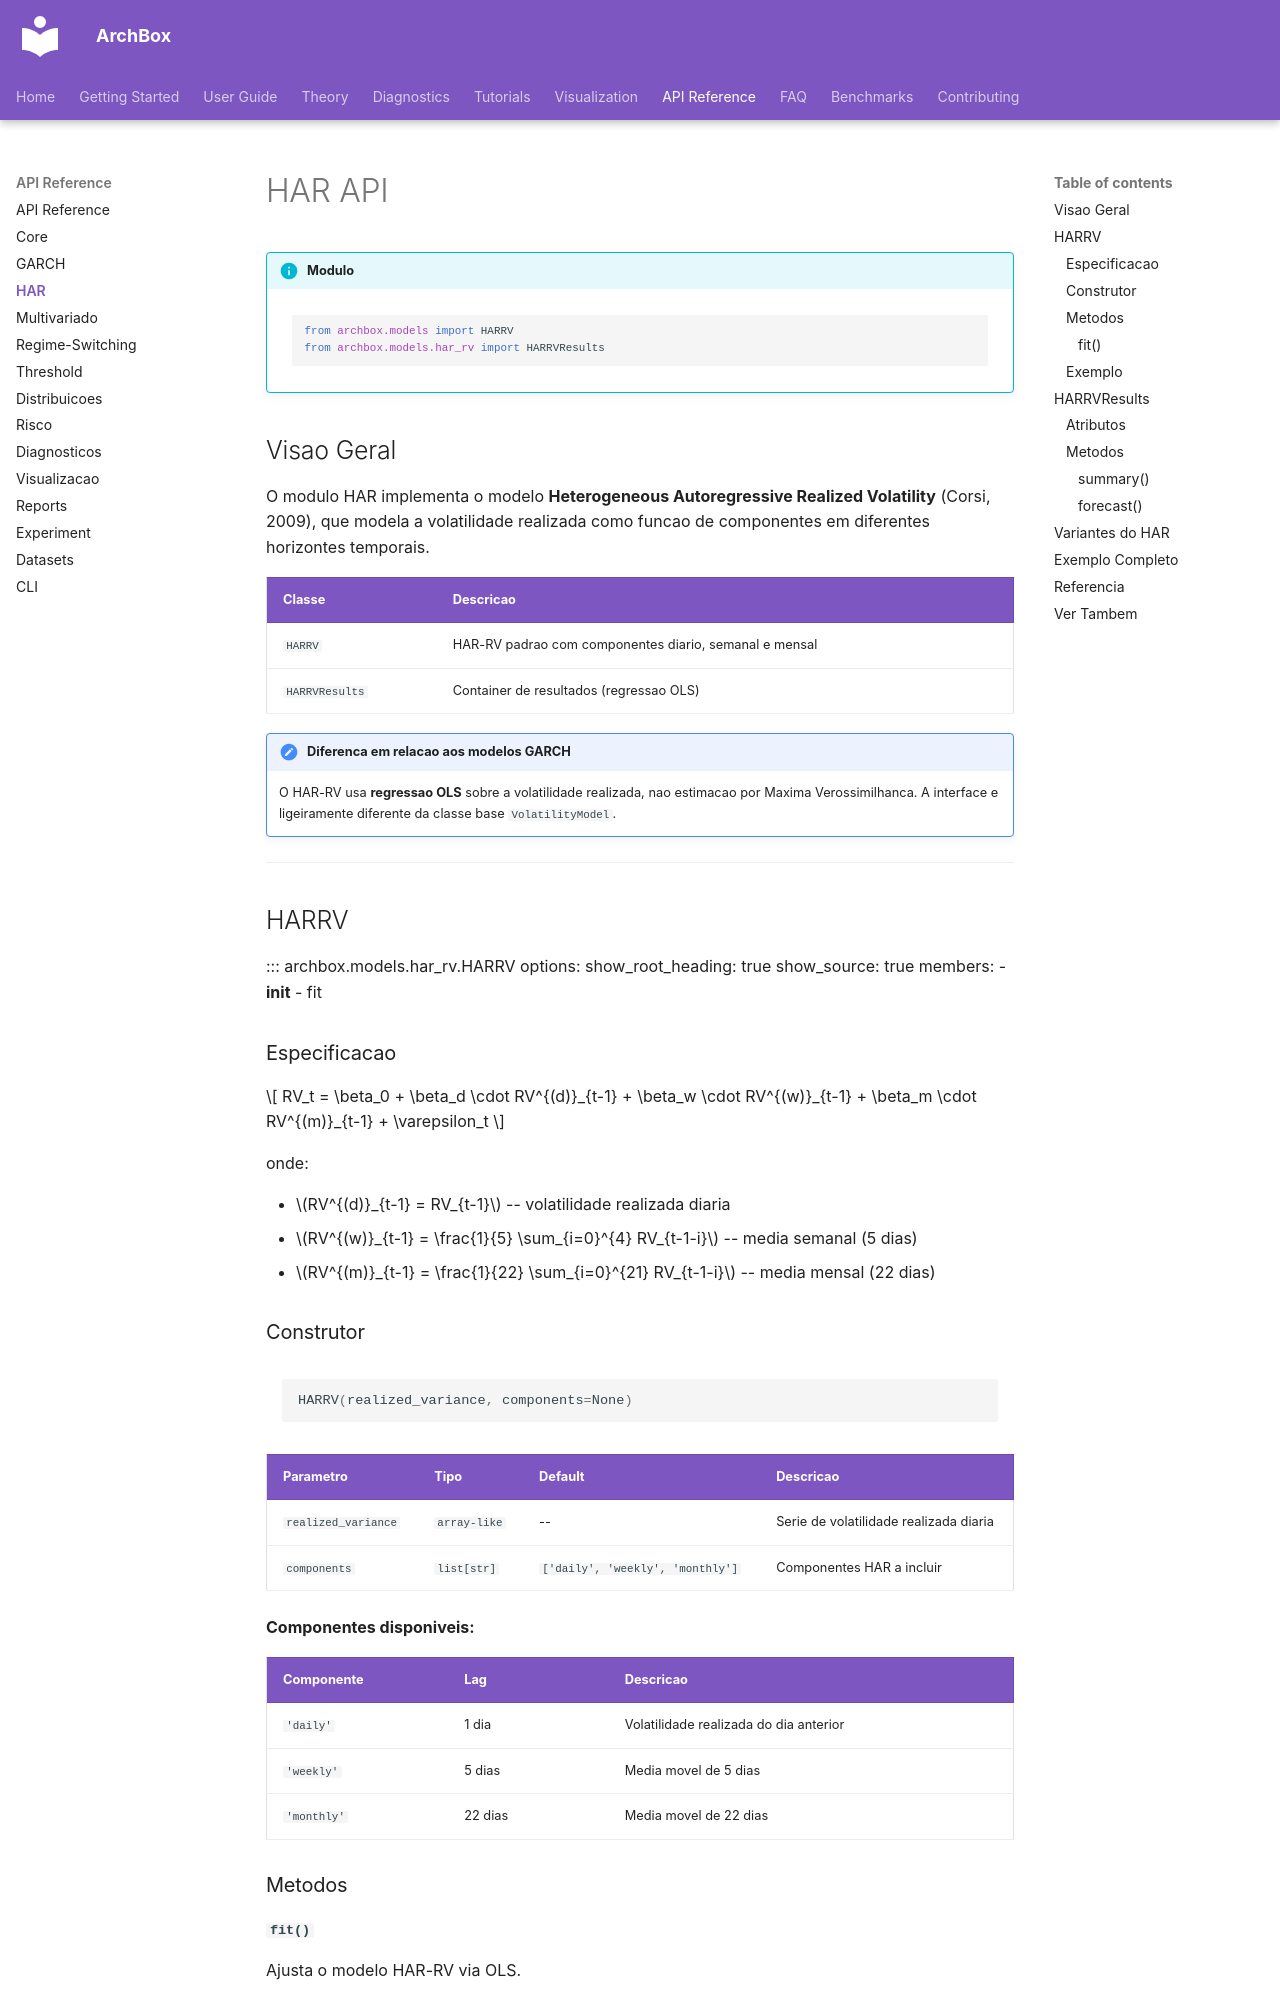

repository: ArchBox-GARCH-Models/archbox · page: api/har/index.html · generator: mkdocs

---
title: HAR API
description: Referencia do modelo HAR-RV e variantes para volatilidade realizada
---

# HAR API

!!! info "Modulo"
    ```python
    from archbox.models import HARRV
    from archbox.models.har_rv import HARRVResults
    ```

## Visao Geral

O modulo HAR implementa o modelo **Heterogeneous Autoregressive Realized Volatility**
(Corsi, 2009), que modela a volatilidade realizada como funcao de componentes
em diferentes horizontes temporais.

| Classe | Descricao |
|--------|-----------|
| `HARRV` | HAR-RV padrao com componentes diario, semanal e mensal |
| `HARRVResults` | Container de resultados (regressao OLS) |

!!! note "Diferenca em relacao aos modelos GARCH"
    O HAR-RV usa **regressao OLS** sobre a volatilidade realizada,
    nao estimacao por Maxima Verossimilhanca. A interface e ligeiramente
    diferente da classe base `VolatilityModel`.

---

## HARRV

::: archbox.models.har_rv.HARRV
    options:
      show_root_heading: true
      show_source: true
      members:
        - __init__
        - fit

### Especificacao

$$
RV_t = \beta_0 + \beta_d \cdot RV^{(d)}_{t-1} + \beta_w \cdot RV^{(w)}_{t-1} + \beta_m \cdot RV^{(m)}_{t-1} + \varepsilon_t
$$

onde:

- $RV^{(d)}_{t-1} = RV_{t-1}$ -- volatilidade realizada diaria
- $RV^{(w)}_{t-1} = \frac{1}{5} \sum_{i=0}^{4} RV_{t-1-i}$ -- media semanal (5 dias)
- $RV^{(m)}_{t-1} = \frac{1}{22} \sum_{i=0}^{21} RV_{t-1-i}$ -- media mensal (22 dias)

### Construtor

```python
HARRV(realized_variance, components=None)
```

| Parametro | Tipo | Default | Descricao |
|-----------|------|---------|-----------|
| `realized_variance` | `array-like` | -- | Serie de volatilidade realizada diaria |
| `components` | `list[str]` | `['daily', 'weekly', 'monthly']` | Componentes HAR a incluir |

**Componentes disponiveis:**

| Componente | Lag | Descricao |
|------------|-----|-----------|
| `'daily'` | 1 dia | Volatilidade realizada do dia anterior |
| `'weekly'` | 5 dias | Media movel de 5 dias |
| `'monthly'` | 22 dias | Media movel de 22 dias |
